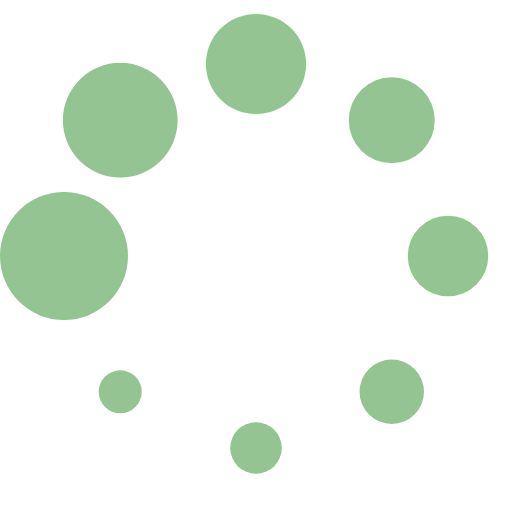
t = 0.00 s
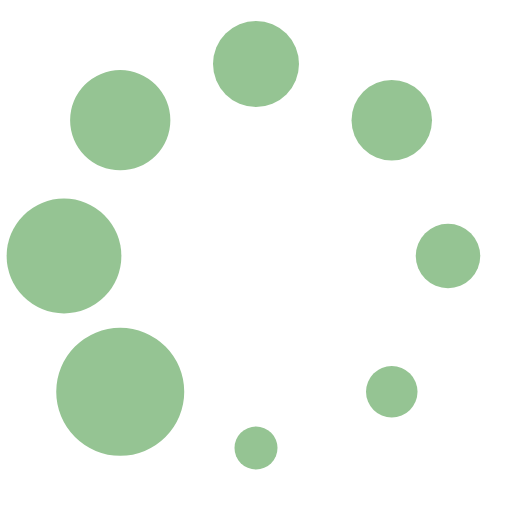
t = 0.19 s
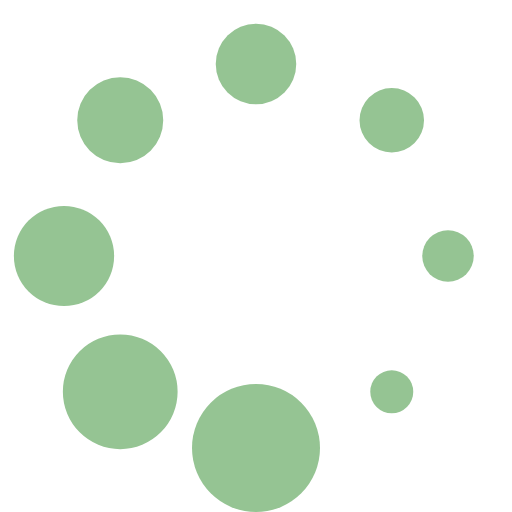
t = 0.33 s
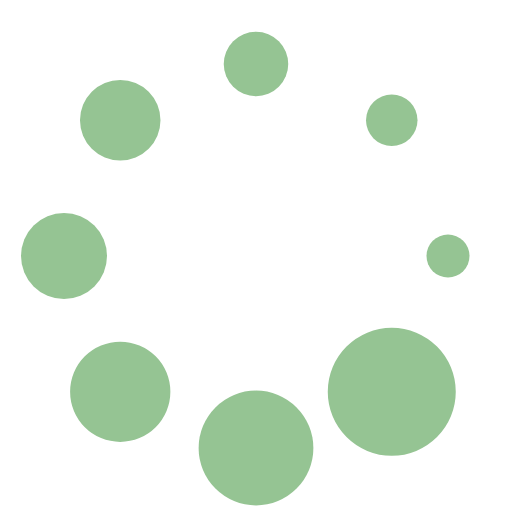
t = 0.52 s
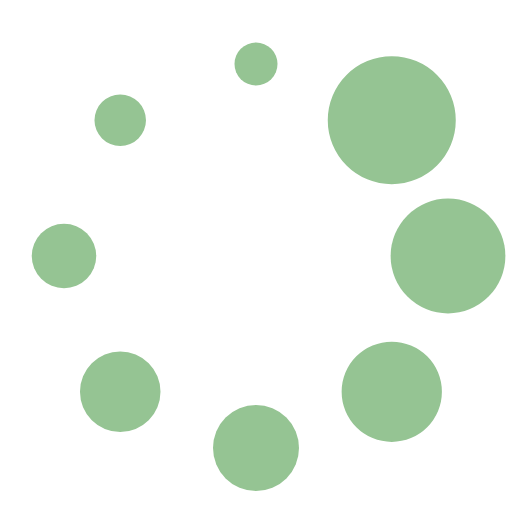
t = 0.71 s
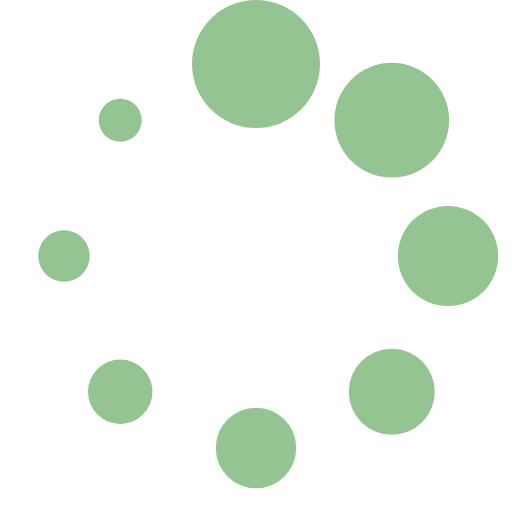
t = 0.85 s

The animated SVG that drew these frames (rendered in a browser with its animation timeline set to each time). Animation: 1 SMIL element (animateTransform=1); one cycle of 1.04 s, repeats indefinitely.

<?xml version="1.0" encoding="UTF-8" standalone="no"?><svg xmlns:svg="http://www.w3.org/2000/svg" xmlns="http://www.w3.org/2000/svg" xmlns:xlink="http://www.w3.org/1999/xlink" version="1.0" width="64px" height="64px" viewBox="0 0 128 128" xml:space="preserve"><rect x="0" y="0" width="100%" height="100%" fill="#FFFFFF" /><g><circle cx="16" cy="64" r="16" fill="#95c493"/><circle cx="16" cy="64" r="14.344" fill="#95c493" transform="rotate(45 64 64)"/><circle cx="16" cy="64" r="12.531" fill="#95c493" transform="rotate(90 64 64)"/><circle cx="16" cy="64" r="10.75" fill="#95c493" transform="rotate(135 64 64)"/><circle cx="16" cy="64" r="10.063" fill="#95c493" transform="rotate(180 64 64)"/><circle cx="16" cy="64" r="8.063" fill="#95c493" transform="rotate(225 64 64)"/><circle cx="16" cy="64" r="6.438" fill="#95c493" transform="rotate(270 64 64)"/><circle cx="16" cy="64" r="5.375" fill="#95c493" transform="rotate(315 64 64)"/><animateTransform attributeName="transform" type="rotate" values="0 64 64;315 64 64;270 64 64;225 64 64;180 64 64;135 64 64;90 64 64;45 64 64" calcMode="discrete" dur="1040ms" repeatCount="indefinite"></animateTransform></g></svg>
